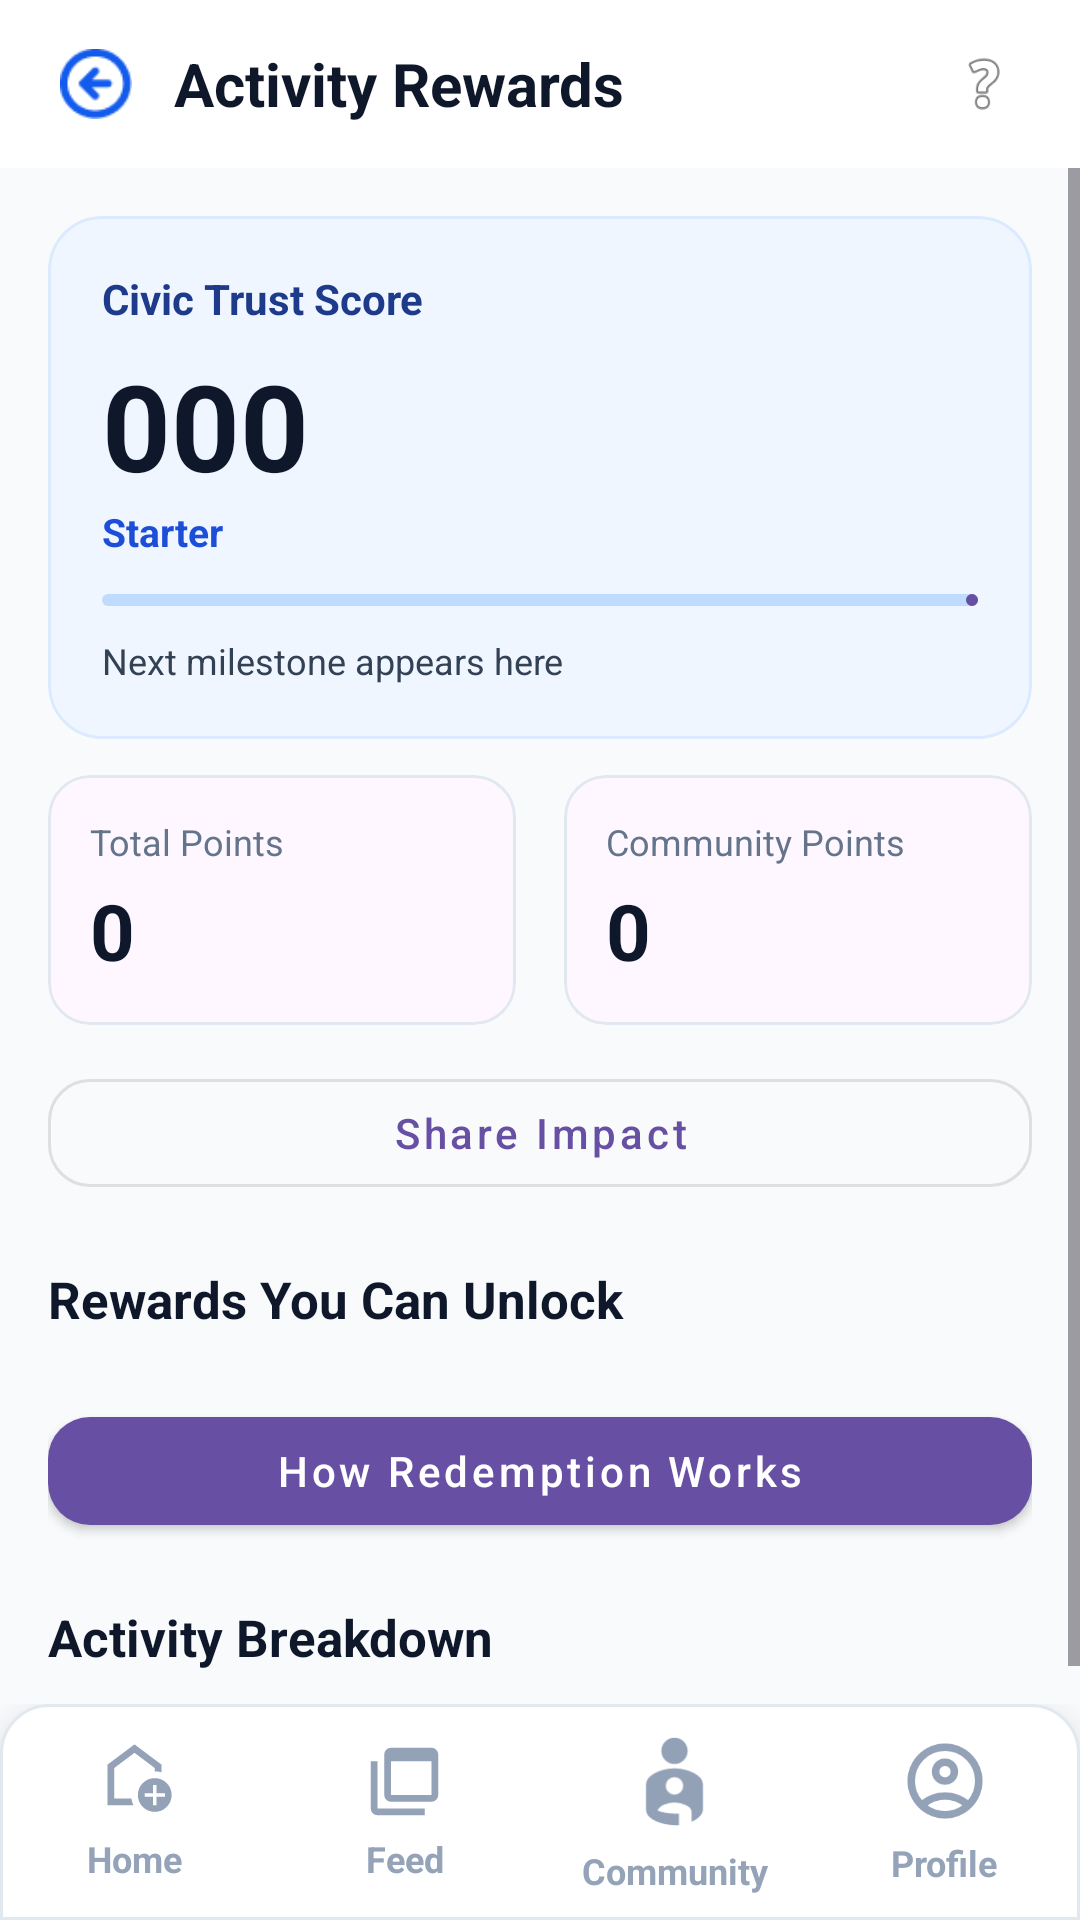

This screen was rendered from an Android layout file. Write that file and the resources it references.
<!-- AndroidManifest.xml: application theme Theme.SwachhtaSarthi -->
<!-- res/layout/activity_reward.xml -->
<?xml version="1.0" encoding="utf-8"?>
<androidx.constraintlayout.widget.ConstraintLayout xmlns:android="http://schemas.android.com/apk/res/android"
    xmlns:app="http://schemas.android.com/apk/res-auto"
    android:layout_width="match_parent"
    android:layout_height="match_parent"
    android:background="#F8FAFC">

    <LinearLayout
        android:id="@+id/headerReward"
        android:layout_width="0dp"
        android:layout_height="wrap_content"
        android:background="#FFFFFF"
        android:gravity="center_vertical"
        android:orientation="horizontal"
        android:paddingHorizontal="16dp"
        android:paddingVertical="12dp"
        app:layout_constraintEnd_toEndOf="parent"
        app:layout_constraintStart_toStartOf="parent"
        app:layout_constraintTop_toTopOf="parent">

        <ImageView
            android:id="@+id/btnBackReward"
            android:layout_width="32dp"
            android:layout_height="32dp"
            android:background="?attr/selectableItemBackgroundBorderless"
            android:padding="4dp"
            android:src="@drawable/back" />

        <TextView
            android:layout_width="0dp"
            android:layout_height="wrap_content"
            android:layout_marginStart="10dp"
            android:layout_weight="1"
            android:text="Activity Rewards"
            android:textColor="#0F172A"
            android:textSize="20sp"
            android:textStyle="bold" />

        <ImageView
            android:id="@+id/btnScoreInfo"
            android:layout_width="32dp"
            android:layout_height="32dp"
            android:background="?attr/selectableItemBackgroundBorderless"
            android:contentDescription="Score info"
            android:padding="4dp"
            android:src="@android:drawable/ic_menu_help" />
    </LinearLayout>

    <ScrollView
        android:layout_width="0dp"
        android:layout_height="0dp"
        android:fillViewport="true"
        app:layout_constraintBottom_toTopOf="@+id/bottom_tray_container"
        app:layout_constraintEnd_toEndOf="parent"
        app:layout_constraintStart_toStartOf="parent"
        app:layout_constraintTop_toBottomOf="@id/headerReward">

        <LinearLayout
            android:layout_width="match_parent"
            android:layout_height="wrap_content"
            android:orientation="vertical"
            android:padding="16dp">

            <com.google.android.material.card.MaterialCardView
                android:layout_width="match_parent"
                android:layout_height="wrap_content"
                app:cardCornerRadius="18dp"
                app:cardElevation="0dp"
                app:strokeColor="#DBEAFE"
                app:strokeWidth="1dp">

                <LinearLayout
                    android:layout_width="match_parent"
                    android:layout_height="wrap_content"
                    android:background="#EFF6FF"
                    android:orientation="vertical"
                    android:padding="18dp">

                    <TextView
                        android:layout_width="wrap_content"
                        android:layout_height="wrap_content"
                        android:text="Civic Trust Score"
                        android:textColor="#1E3A8A"
                        android:textSize="14sp"
                        android:textStyle="bold" />

                    <TextView
                        android:id="@+id/tvScoreValue"
                        android:layout_width="wrap_content"
                        android:layout_height="wrap_content"
                        android:layout_marginTop="6dp"
                        android:text="000"
                        android:textColor="#0F172A"
                        android:textSize="40sp"
                        android:textStyle="bold" />

                    <TextView
                        android:id="@+id/tvScoreBand"
                        android:layout_width="wrap_content"
                        android:layout_height="wrap_content"
                        android:text="Starter"
                        android:textColor="#1D4ED8"
                        android:textSize="13sp"
                        android:textStyle="bold" />

                    <com.google.android.material.progressindicator.LinearProgressIndicator
                        android:id="@+id/scoreProgress"
                        android:layout_width="match_parent"
                        android:layout_height="8dp"
                        android:layout_marginTop="12dp"
                        app:trackColor="#BFDBFE" />

                    <TextView
                        android:id="@+id/tvNextMilestone"
                        android:layout_width="match_parent"
                        android:layout_height="wrap_content"
                        android:layout_marginTop="10dp"
                        android:text="Next milestone appears here"
                        android:textColor="#334155"
                        android:textSize="12sp" />
                </LinearLayout>
            </com.google.android.material.card.MaterialCardView>

            <LinearLayout
                android:layout_width="match_parent"
                android:layout_height="wrap_content"
                android:layout_marginTop="12dp"
                android:orientation="horizontal">

                <com.google.android.material.card.MaterialCardView
                    android:layout_width="0dp"
                    android:layout_height="wrap_content"
                    android:layout_marginEnd="8dp"
                    android:layout_weight="1"
                    app:cardCornerRadius="14dp"
                    app:cardElevation="0dp"
                    app:strokeColor="#E2E8F0"
                    app:strokeWidth="1dp">

                    <LinearLayout
                        android:layout_width="match_parent"
                        android:layout_height="wrap_content"
                        android:orientation="vertical"
                        android:padding="14dp">

                        <TextView
                            android:layout_width="wrap_content"
                            android:layout_height="wrap_content"
                            android:text="Total Points"
                            android:textColor="#64748B"
                            android:textSize="12sp" />

                        <TextView
                            android:id="@+id/tvPointsValue"
                            android:layout_width="wrap_content"
                            android:layout_height="wrap_content"
                            android:layout_marginTop="4dp"
                            android:text="0"
                            android:textColor="#0F172A"
                            android:textSize="26sp"
                            android:textStyle="bold" />
                    </LinearLayout>
                </com.google.android.material.card.MaterialCardView>

                <com.google.android.material.card.MaterialCardView
                    android:id="@+id/cardCommunityPoints"
                    android:layout_width="0dp"
                    android:layout_height="wrap_content"
                    android:layout_marginStart="8dp"
                    android:layout_weight="1"
                    app:cardCornerRadius="14dp"
                    app:cardElevation="0dp"
                    app:strokeColor="#E2E8F0"
                    app:strokeWidth="1dp">

                    <LinearLayout
                        android:layout_width="match_parent"
                        android:layout_height="wrap_content"
                        android:orientation="vertical"
                        android:padding="14dp">

                        <TextView
                            android:layout_width="wrap_content"
                            android:layout_height="wrap_content"
                            android:text="Community Points"
                            android:textColor="#64748B"
                            android:textSize="12sp" />

                        <TextView
                            android:id="@+id/tvCommunityPointsValue"
                            android:layout_width="wrap_content"
                            android:layout_height="wrap_content"
                            android:layout_marginTop="4dp"
                            android:text="0"
                            android:textColor="#0F172A"
                            android:textSize="26sp"
                            android:textStyle="bold" />
                    </LinearLayout>
                </com.google.android.material.card.MaterialCardView>
            </LinearLayout>

            <com.google.android.material.button.MaterialButton
                android:id="@+id/btnShareImpact"
                style="@style/Widget.MaterialComponents.Button.OutlinedButton"
                android:layout_width="match_parent"
                android:layout_height="wrap_content"
                android:layout_marginTop="12dp"
                android:text="Share Impact"
                android:textAllCaps="false"
                app:cornerRadius="14dp" />

            <TextView
                android:layout_width="match_parent"
                android:layout_height="wrap_content"
                android:layout_marginTop="20dp"
                android:text="Rewards You Can Unlock"
                android:textColor="#0F172A"
                android:textSize="17sp"
                android:textStyle="bold" />

            <androidx.recyclerview.widget.RecyclerView
                android:id="@+id/rvRewardOffers"
                android:layout_width="match_parent"
                android:layout_height="wrap_content"
                android:layout_marginTop="8dp"
                android:clipToPadding="false"
                android:paddingBottom="4dp" />

            <com.google.android.material.button.MaterialButton
                android:id="@+id/btnRedeemHelp"
                style="@style/Widget.MaterialComponents.Button"
                android:layout_width="match_parent"
                android:layout_height="wrap_content"
                android:layout_marginTop="10dp"
                android:text="How Redemption Works"
                android:textAllCaps="false"
                app:cornerRadius="14dp" />

            <TextView
                android:layout_width="match_parent"
                android:layout_height="wrap_content"
                android:layout_marginTop="20dp"
                android:text="Activity Breakdown"
                android:textColor="#0F172A"
                android:textSize="17sp"
                android:textStyle="bold" />

            <androidx.recyclerview.widget.RecyclerView
                android:id="@+id/rvActivityBreakdown"
                android:layout_width="match_parent"
                android:layout_height="wrap_content"
                android:layout_marginTop="8dp"
                android:nestedScrollingEnabled="false" />

            <ProgressBar
                android:id="@+id/progressRewards"
                style="?android:attr/progressBarStyle"
                android:layout_width="wrap_content"
                android:layout_height="wrap_content"
                android:layout_gravity="center_horizontal"
                android:layout_marginTop="16dp"
                android:visibility="gone" />
        </LinearLayout>
    </ScrollView>

    <FrameLayout
        android:id="@+id/bottom_tray_container"
        android:layout_width="match_parent"
        android:layout_height="wrap_content"
        app:layout_constraintBottom_toBottomOf="parent">

        <include layout="@layout/component_tray_bottom" />
    </FrameLayout>
</androidx.constraintlayout.widget.ConstraintLayout>
<!-- res/layout/component_tray_bottom.xml (included above) -->
<?xml version="1.0" encoding="utf-8"?>
<androidx.constraintlayout.widget.ConstraintLayout xmlns:android="http://schemas.android.com/apk/res/android"
    xmlns:app="http://schemas.android.com/apk/res-auto"
    android:layout_width="match_parent"
    android:layout_height="72dp"
    android:background="@drawable/bg_bottom_nav"
    android:elevation="16dp">

    <LinearLayout
        android:layout_width="match_parent"
        android:layout_height="match_parent"
        android:orientation="horizontal"
        android:weightSum="4">

        

        
        <LinearLayout
            android:id="@+id/nav_home"
            android:layout_width="0dp"
            android:layout_height="match_parent"
            android:layout_weight="1"
            android:background="?attr/selectableItemBackground"
            android:clickable="true"
            android:focusable="true"
            android:gravity="center"
            android:orientation="vertical">

            <ImageView
                android:id="@+id/imageButtonHome"
                android:layout_width="27dp"
                android:layout_height="27dp"
                app:srcCompat="@drawable/home_new" />

            <TextView
                android:id="@+id/textViewHome"
                android:layout_width="wrap_content"
                android:layout_height="wrap_content"
                android:layout_marginTop="4dp"
                android:text="Home"
                android:textColor="#94A3B8"
                android:textSize="12sp"
                android:textStyle="bold" />
        </LinearLayout>

        <LinearLayout
            android:id="@+id/nav_report"
            android:layout_width="0dp"
            android:layout_height="match_parent"
            android:layout_weight="1"
            android:background="?attr/selectableItemBackground"
            android:clickable="true"
            android:focusable="true"
            android:gravity="center"
            android:orientation="vertical">

            <ImageView
                android:id="@+id/imageButtonReport"
                android:layout_width="27dp"
                android:layout_height="27dp"
                app:srcCompat="@drawable/feed_new" />

            <TextView
                android:id="@+id/textViewReport"
                android:layout_width="wrap_content"
                android:layout_height="wrap_content"
                android:layout_marginTop="4dp"
                android:text="Feed"
                android:textColor="#94A3B8"
                android:textSize="12sp"
                android:textStyle="bold" />
        </LinearLayout>

        
        <LinearLayout
            android:id="@+id/nav_community"
            android:layout_width="0dp"
            android:layout_height="match_parent"
            android:layout_weight="1"
            android:background="?attr/selectableItemBackground"
            android:clickable="true"
            android:focusable="true"
            android:gravity="center"
            android:orientation="vertical">

            <ImageView
                android:id="@+id/imageButtonCommunity"
                android:layout_width="35dp"
                android:layout_height="35dp"
                app:srcCompat="@drawable/new_community_grey" />

            <TextView
                android:id="@+id/textViewCommunity"
                android:layout_width="wrap_content"
                android:layout_height="wrap_content"
                android:layout_marginTop="4dp"
                android:text="Community"
                android:textColor="#94A3B8"
                android:textSize="12sp"
                android:textStyle="bold" />
        </LinearLayout>

        
        <LinearLayout
            android:id="@+id/nav_profile"
            android:layout_width="0dp"
            android:layout_height="match_parent"
            android:layout_weight="1"
            android:background="?attr/selectableItemBackground"
            android:clickable="true"
            android:focusable="true"
            android:gravity="center"
            android:orientation="vertical">

            <ImageView
                android:id="@+id/imageButtonProfile"
                android:layout_width="30dp"
                android:layout_height="30dp"
                app:srcCompat="@drawable/profile_new" />

            <TextView
                android:id="@+id/textViewProfile"
                android:layout_width="wrap_content"
                android:layout_height="wrap_content"
                android:layout_marginTop="4dp"
                android:text="Profile"
                android:textColor="#94A3B8"
                android:textSize="12sp"
                android:textStyle="bold" />
        </LinearLayout>

    </LinearLayout>

</androidx.constraintlayout.widget.ConstraintLayout>
<!-- resources referenced by this layout -->
<resources>
  <!-- drawable bg_bottom_nav (drawable) -->
  <?xml version="1.0" encoding="utf-8"?>
  <shape xmlns:android="http://schemas.android.com/apk/res/android">
      <solid android:color="#FFFFFF" />
      <corners
          android:topLeftRadius="16dp"
          android:topRightRadius="16dp" />
      <stroke
          android:width="1dp"
          android:color="#E2E8F0" />
  </shape>
  <!-- drawable feed_new (drawable) -->
  <vector xmlns:android="http://schemas.android.com/apk/res/android" android:height="24dp" android:tint="#93A2B7" android:viewportHeight="960" android:viewportWidth="960" android:width="24dp">
        
      <path android:fillColor="@android:color/white" android:pathData="M320,640L800,640Q800,640 800,640Q800,640 800,640L800,240L320,240L320,640Q320,640 320,640Q320,640 320,640ZM320,720Q287,720 263.5,696.5Q240,673 240,640L240,160Q240,127 263.5,103.5Q287,80 320,80L800,80Q833,80 856.5,103.5Q880,127 880,160L880,640Q880,673 856.5,696.5Q833,720 800,720L320,720ZM160,880Q127,880 103.5,856.5Q80,833 80,800L80,240L160,240L160,800Q160,800 160,800Q160,800 160,800L720,800L720,880L160,880ZM320,160Q320,160 320,160Q320,160 320,160L320,640Q320,640 320,640Q320,640 320,640L320,640Q320,640 320,640Q320,640 320,640L320,160Q320,160 320,160Q320,160 320,160Z"/>
      
  </vector>
  <!-- drawable home_new (drawable) -->
  <vector xmlns:android="http://schemas.android.com/apk/res/android" android:height="24dp" android:tint="#93A2B7" android:viewportHeight="960" android:viewportWidth="960" android:width="24dp">
        
      <path android:fillColor="@android:color/white" android:pathData="M700,760L740,760L740,660L840,660L840,620L740,620L740,520L700,520L700,620L600,620L600,660L700,660L700,760ZM720,840Q637,840 578.5,781.5Q520,723 520,640Q520,557 578.5,498.5Q637,440 720,440Q803,440 861.5,498.5Q920,557 920,640Q920,723 861.5,781.5Q803,840 720,840ZM160,760L160,280L480,40L800,280L800,372Q781,366 761,363Q741,360 720,360L720,320L480,140L240,320L240,680L443,680Q446,701 452,721Q458,741 467,760L160,760ZM480,410L480,410L480,410L480,410L480,410Q480,410 480,410Q480,410 480,410Q480,410 480,410Q480,410 480,410Z"/>
      
  </vector>
  <!-- drawable new_community_grey (drawable) -->
  <vector xmlns:android="http://schemas.android.com/apk/res/android" android:height="24dp" android:tint="#92A1B6" android:viewportHeight="960" android:viewportWidth="960" android:width="24dp">
        
      <path android:fillColor="@android:color/white" android:pathData="M480,80Q530,80 565,115Q600,150 600,200Q600,250 565,285Q530,320 480,320Q430,320 395,285Q360,250 360,200Q360,150 395,115Q430,80 480,80ZM480,360Q527,360 573,371Q619,382 656,402Q694,421 717,447Q740,473 740,504L740,736Q740,753 732,769.5Q724,786 710,800Q696,814 677.5,826Q659,838 636,848L636,758Q636,720 583.5,696Q531,672 480,672Q430,672 383.5,692.5Q337,713 326,746Q364,761 404,767Q444,773 486,774Q494,774 502.5,774Q511,774 520,774L520,878Q513,880 505.5,880Q498,880 490,880Q454,880 407.5,872Q361,864 319,847Q277,830 248.5,802.5Q220,775 220,736L220,504Q220,473 243,447Q266,421 303,402Q341,382 387,371Q433,360 480,360ZM480,600Q513,600 536.5,576.5Q560,553 560,520Q560,487 536.5,463.5Q513,440 480,440Q447,440 423.5,463.5Q400,487 400,520Q400,553 423.5,576.5Q447,600 480,600Z"/>
      
  </vector>
  <style name="Theme.SwachhtaSarthi" parent="Base.Theme.SwachhtaSarthi" />
  <style name="Base.Theme.SwachhtaSarthi" parent="Theme.Material3.DayNight.NoActionBar">
          
          <item name="android:statusBarColor">#FFFFFF</item>
          <item name="android:navigationBarColor">#FFFFFF</item>
  
          
          <item name="android:windowLightStatusBar">true</item>
          <item name="android:windowLightNavigationBar">true</item>
      </style>
</resources>
